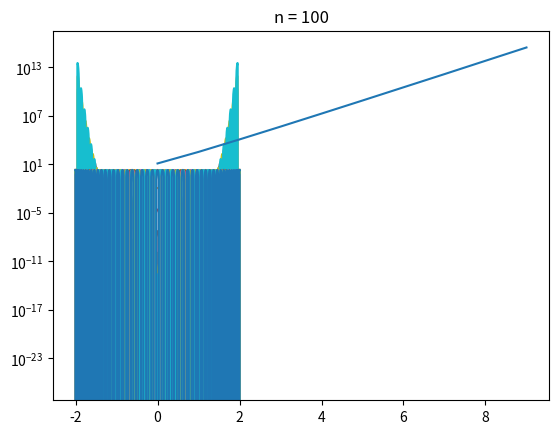

Write Python code to recreate this figure.
import numpy as np
import matplotlib.pyplot as plt


def main():
    ns = np.arange(10, 101, 10)  # list of different 10 values
    xs = np.linspace(-2, 2, 1000)  # range of points [-2,2]
    maxs = []
    z = []

    for n in ns:
        nodes = np.linspace(-2, 2, n)

        # Create a list of y values
        outs = []
        ys = []
        # for 1000 points between -2 and 2
        for x in xs:
            y = 1
            # Calculate (x-x1)(x-x2)...(x-xn)
            for p in nodes:
                y *= x - p
            # make all values positive
            outs.append(abs(y))
            ys.append(y)
        # Add maximum
        z.append(ys)
        maxs.append(max(outs))

    for i, l in enumerate(z):
        plt.plot(xs, l)
        plt.title(f'n = {(i+1)*10}')
        plt.show()
    plt.plot(maxs)
    plt.yscale("log")
    plt.show()


def cheb():

    # same actiosn as main function

    ns = np.arange(10, 101, 10)  # n values
    xs = np.linspace(-2, 2, 1000)  # x values
    z = []
    for n in ns:

        nodes = np.arange(1, n+1)

        outs = []
        for x in xs:
            y = 1
            for p in nodes:
                # Chebyshev nodes
                y *= x - (2* np.cos(((2 * p - 1) / (2 * n)) * np.pi))
            # Add y values to plot
            outs.append(y)
        z.append(outs)
    # plot
    for i, l in enumerate(z):
        plt.plot(xs, l)
        plt.title(f'n = {(i+1)*10}')
        plt.show()


main()
cheb()
